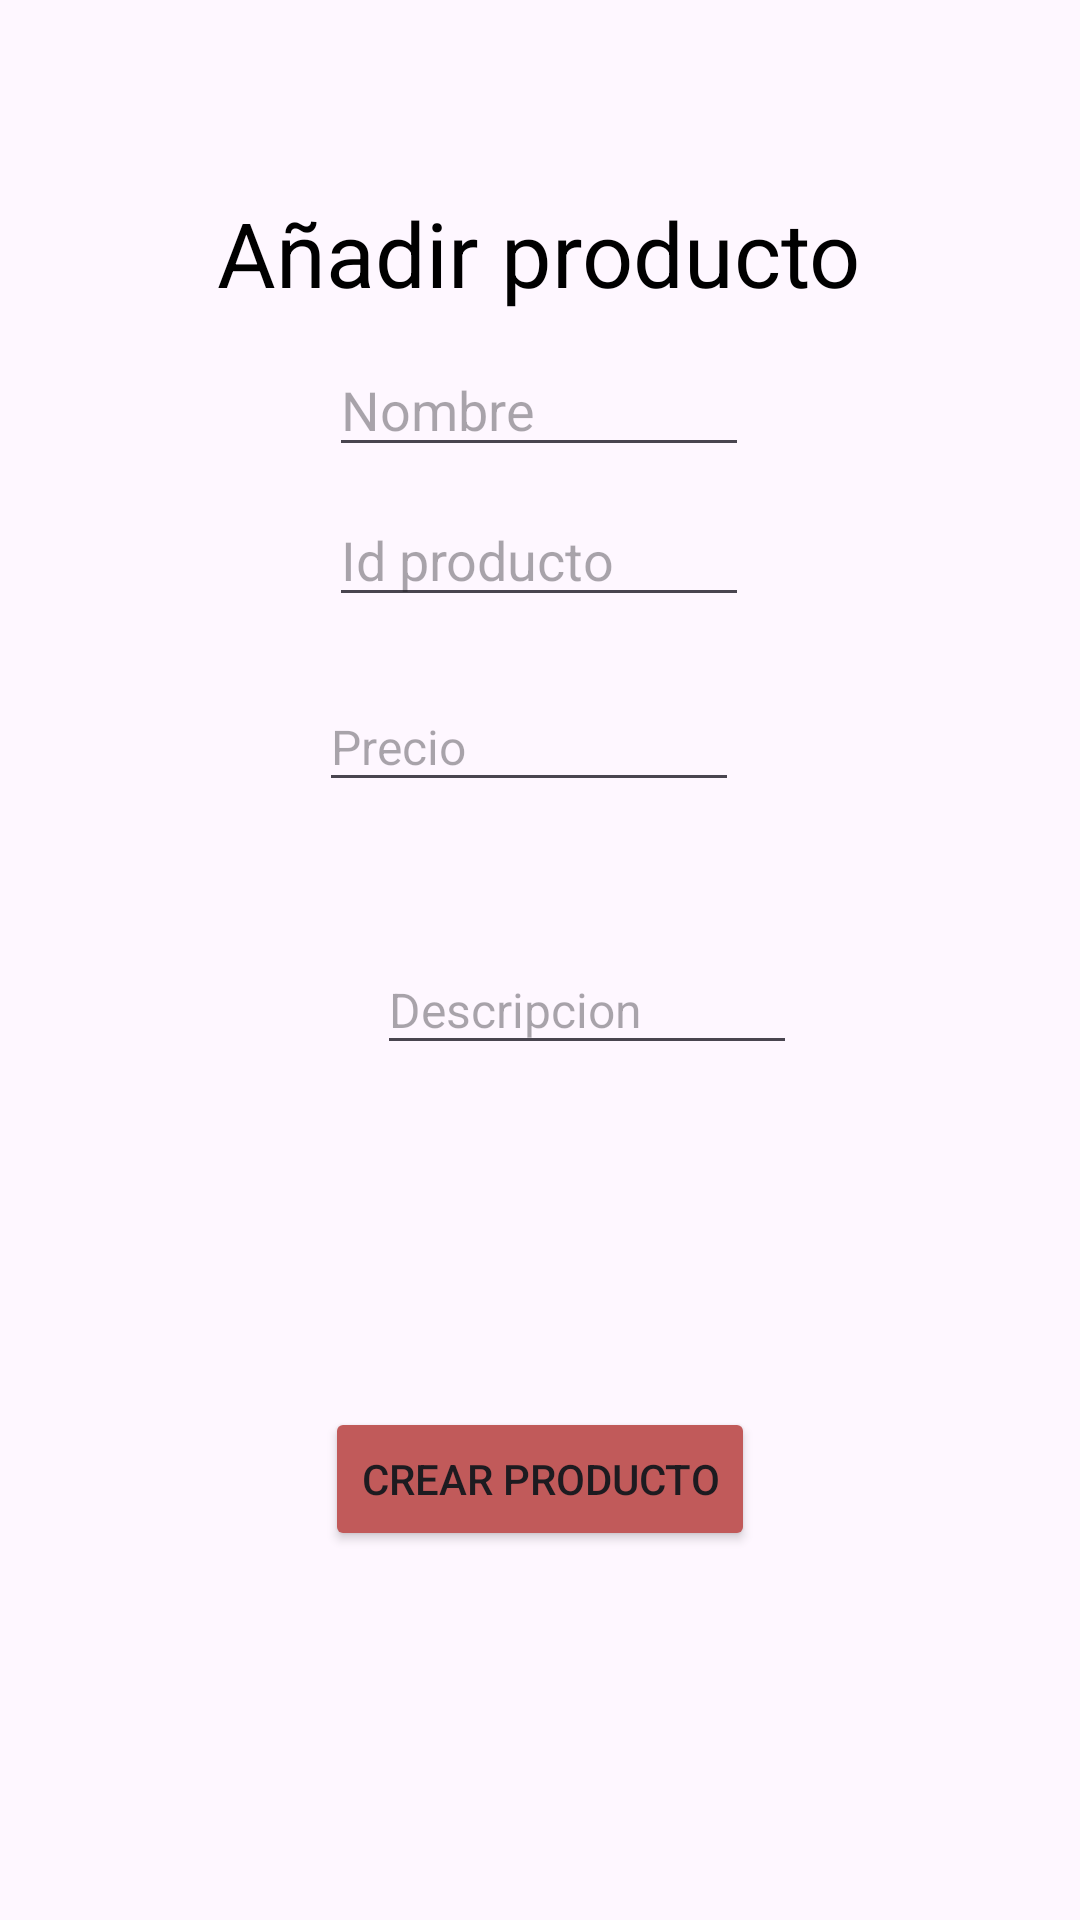

Produce the Android XML layout that renders to this screen, including the resource entries it uses.
<!-- AndroidManifest.xml: application theme Theme.ProductoDataClass -->
<!-- res/layout/activity_main.xml -->
<?xml version="1.0" encoding="utf-8"?>
<androidx.constraintlayout.widget.ConstraintLayout xmlns:android="http://schemas.android.com/apk/res/android"
    xmlns:app="http://schemas.android.com/apk/res-auto"
    xmlns:tools="http://schemas.android.com/tools"
    android:layout_width="match_parent"
    android:layout_height="match_parent"
    tools:context=".MainActivity">

    <TextView
        android:id="@+id/textView"
        android:layout_width="wrap_content"
        android:layout_height="wrap_content"
        android:text="Añadir producto"
        android:textColor="@color/black"
        android:textSize="30sp"
        app:layout_constraintBottom_toBottomOf="parent"
        app:layout_constraintEnd_toEndOf="parent"
        app:layout_constraintHorizontal_bias="0.497"
        app:layout_constraintStart_toStartOf="parent"
        app:layout_constraintTop_toTopOf="parent"
        app:layout_constraintVertical_bias="0.107" />

    <Button
        android:id="@+id/crearProducto"
        android:layout_width="wrap_content"
        android:layout_height="wrap_content"
        android:text="Crear producto"
        android:backgroundTint="#C15A5A"
        app:layout_constraintBottom_toBottomOf="parent"
        app:layout_constraintEnd_toEndOf="parent"
        app:layout_constraintStart_toStartOf="parent"
        app:layout_constraintTop_toTopOf="parent"
        app:layout_constraintVertical_bias="0.792" />

    <EditText
        android:id="@+id/etNombre"
        android:layout_width="140dp"
        android:layout_height="40dp"
        android:hint="Nombre"
        app:layout_constraintBottom_toBottomOf="parent"
        app:layout_constraintEnd_toEndOf="parent"
        app:layout_constraintHorizontal_bias="0.498"
        app:layout_constraintStart_toStartOf="parent"
        app:layout_constraintTop_toTopOf="parent"
        app:layout_constraintVertical_bias="0.193" />

    <EditText
        android:id="@+id/etId"
        android:layout_width="140dp"
        android:layout_height="40dp"
        android:hint="Id producto"
        app:layout_constraintBottom_toBottomOf="parent"
        app:layout_constraintEnd_toEndOf="parent"
        app:layout_constraintHorizontal_bias="0.498"
        app:layout_constraintStart_toStartOf="parent"
        app:layout_constraintTop_toTopOf="parent"
        app:layout_constraintVertical_bias="0.276" />

    <EditText
        android:id="@+id/etPrecio"
        android:layout_width="140dp"
        android:layout_height="40dp"
        android:hint="Precio"
        android:textSize="16sp"
        app:layout_constraintBottom_toBottomOf="parent"
        app:layout_constraintEnd_toEndOf="parent"
        app:layout_constraintHorizontal_bias="0.483"
        app:layout_constraintStart_toStartOf="parent"
        app:layout_constraintTop_toTopOf="parent"
        app:layout_constraintVertical_bias="0.379" />

    <EditText
        android:id="@+id/etDesc"
        android:layout_width="140dp"
        android:layout_height="40dp"
        android:hint="Descripcion"
        android:textSize="16sp"
        app:layout_constraintBottom_toBottomOf="parent"
        app:layout_constraintEnd_toEndOf="parent"
        app:layout_constraintHorizontal_bias="0.571"
        app:layout_constraintStart_toStartOf="parent"
        app:layout_constraintTop_toTopOf="parent"
        app:layout_constraintVertical_bias="0.525" />

</androidx.constraintlayout.widget.ConstraintLayout>
<!-- resources referenced by this layout -->
<resources>
  <style name="Theme.ProductoDataClass" parent="Base.Theme.ProductoDataClass" />
  <style name="Base.Theme.ProductoDataClass" parent="Theme.Material3.DayNight.NoActionBar">
          
          
      </style>
  <!-- not gathered from this repository: default colours our renderer supplied (Android Studio template values) -->
  <color name="black">#FF000000</color>
</resources>
